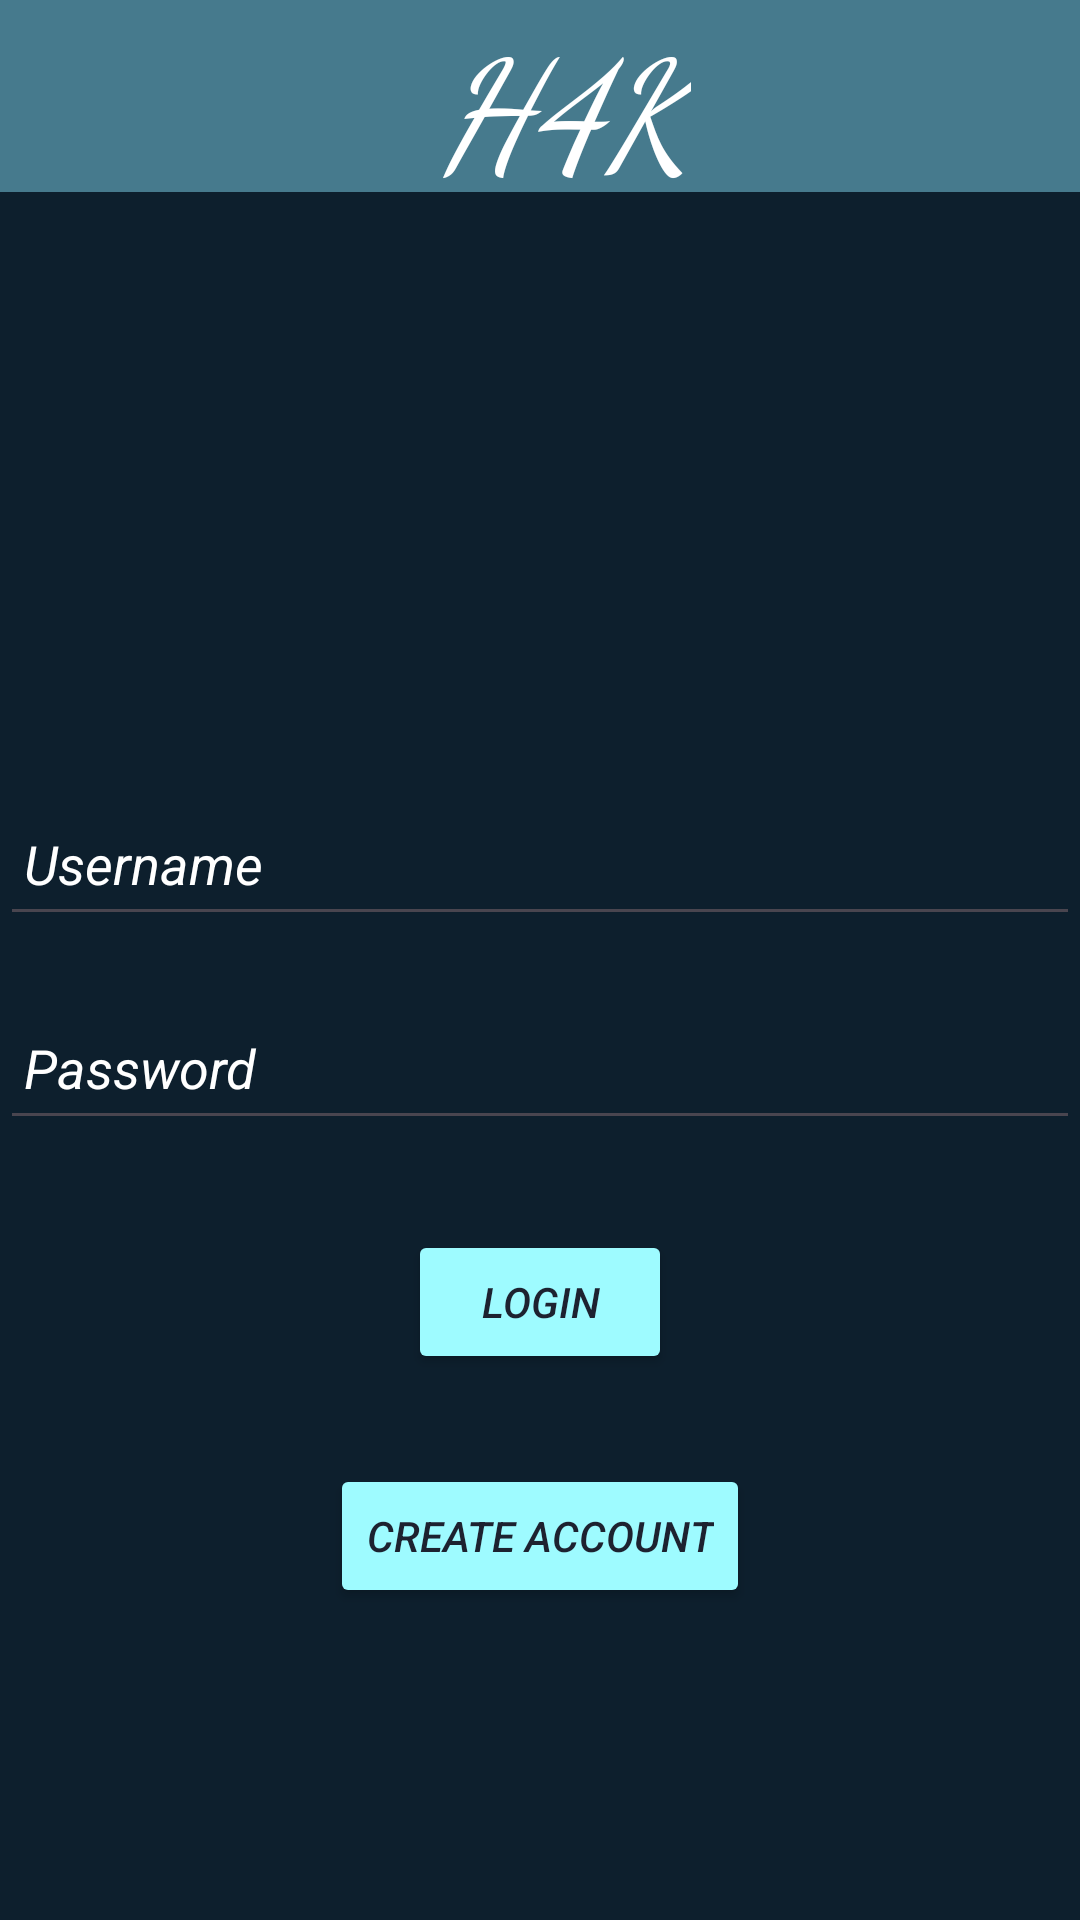

This screen was rendered from an Android layout file. Write that file and the resources it references.
<!-- AndroidManifest.xml: application theme Theme.Finalprojectfall2023suicide_squad -->
<!-- res/layout/user_login_activity.xml -->
<?xml version="1.0" encoding="utf-8"?>
<androidx.constraintlayout.widget.ConstraintLayout
    xmlns:android="http://schemas.android.com/apk/res/android"
    xmlns:app="http://schemas.android.com/apk/res-auto"
    xmlns:tools="http://schemas.android.com/tools"
    android:layout_width="match_parent"
    android:layout_height="match_parent"
    tools:context=".UserLoginActivity"
    android:background="@color/colorDarkNavy">

    <androidx.appcompat.widget.Toolbar
        android:id="@+id/toolbar"
        android:layout_width="match_parent"
        android:layout_height="?attr/actionBarSize"
        android:elevation="4dp"
        android:background="@color/colorSteelBlue"
        android:theme="@style/ThemeOverlay.AppCompat.ActionBar"
        app:layout_constraintTop_toTopOf="parent"
        app:layout_constraintStart_toStartOf="parent"
        app:layout_constraintEnd_toEndOf="parent">

        <RelativeLayout
            android:layout_width="match_parent"
            android:layout_height="match_parent">


            <TextView
                android:id="@+id/toolbar_title"
                android:layout_width="wrap_content"
                android:layout_height="wrap_content"
                android:layout_gravity="center"
                android:text="@string/app_name"
                android:fontFamily="cursive"
                android:textStyle="italic"
                android:paddingLeft="130dp"
                android:textColor="@color/white"
                android:textSize="50sp" />
        </RelativeLayout>

    </androidx.appcompat.widget.Toolbar>


    <EditText
        android:id="@+id/editTextUsername"
        android:layout_width="0dp"
        android:layout_height="wrap_content"
        android:layout_marginTop="200dp"
        android:hint="@string/username"
        android:minHeight="48dp"
        android:padding="8dp"
        android:textStyle="italic"
        android:textColorHint="@color/white"
        android:textColor="@color/white"
        app:layout_constraintTop_toBottomOf="@+id/toolbar"
        app:layout_constraintStart_toStartOf="parent"
        app:layout_constraintEnd_toEndOf="parent"/>

    <EditText
        android:id="@+id/editTextPassword"
        android:layout_width="0dp"
        android:layout_height="wrap_content"
        android:layout_below="@id/editTextUsername"
        android:layout_marginTop="20dp"
        android:hint="@string/password"
        android:inputType="textPassword"
        android:minHeight="48dp"
        android:padding="8dp"
        android:textStyle="italic"
        android:textColorHint="@color/white"
        android:textColor="@color/white"
        app:layout_constraintTop_toBottomOf="@+id/editTextUsername"
        app:layout_constraintStart_toStartOf="parent"
        app:layout_constraintEnd_toEndOf="parent"/>

    <Button
        android:id="@+id/buttonLogin"
        android:layout_width="wrap_content"
        android:layout_height="wrap_content"
        android:layout_marginTop="30dp"
        android:text="@string/login"
        android:textColor="@color/DarkBackground"
        android:textStyle="italic"
        app:backgroundTint="@color/colorLighterElectricGreen"
        app:layout_constraintBottom_toTopOf="@+id/btnCreateAccount"
        app:layout_constraintEnd_toEndOf="parent"
        app:layout_constraintStart_toStartOf="parent"
        app:layout_constraintTop_toBottomOf="@+id/editTextPassword"
        app:layout_constraintVertical_bias="0.5" />

    <Button
        android:id="@+id/btnCreateAccount"
        android:layout_width="wrap_content"
        android:layout_height="wrap_content"
        android:layout_marginTop="30dp"
        android:onClick="onCreateAccountClick"
        android:text="@string/create_account"
        android:textColor="@color/DarkBackground"
        android:textStyle="italic"
        app:backgroundTint="@color/colorLighterElectricGreen"
        app:layout_constraintEnd_toEndOf="parent"
        app:layout_constraintStart_toStartOf="parent"
        app:layout_constraintTop_toBottomOf="@+id/buttonLogin" />


</androidx.constraintlayout.widget.ConstraintLayout>
<!-- resources referenced by this layout -->
<resources>
  <color name="DarkBackground">#1D2230</color>
  <color name="colorDarkNavy">#0D1F2D</color>
  <color name="colorLighterElectricGreen">#9EFBFF</color>
  <color name="colorSteelBlue">#467A8D</color>
  <color name="white">#FFFFFFFF</color>
  <string name="app_name">H4K</string>
  <string name="create_account">Create Account</string>
  <string name="login">Login</string>
  <string name="password">Password</string>
  <string name="username">Username</string>
  <style name="Theme.Finalprojectfall2023suicide_squad" parent="Base.Theme.Finalprojectfall2023suicide_squad" />
  <style name="Base.Theme.Finalprojectfall2023suicide_squad" parent="Theme.Material3.DayNight.NoActionBar">
          <item name="colorPrimary">@color/colorSteelBlue</item>
          
          
      </style>
</resources>
